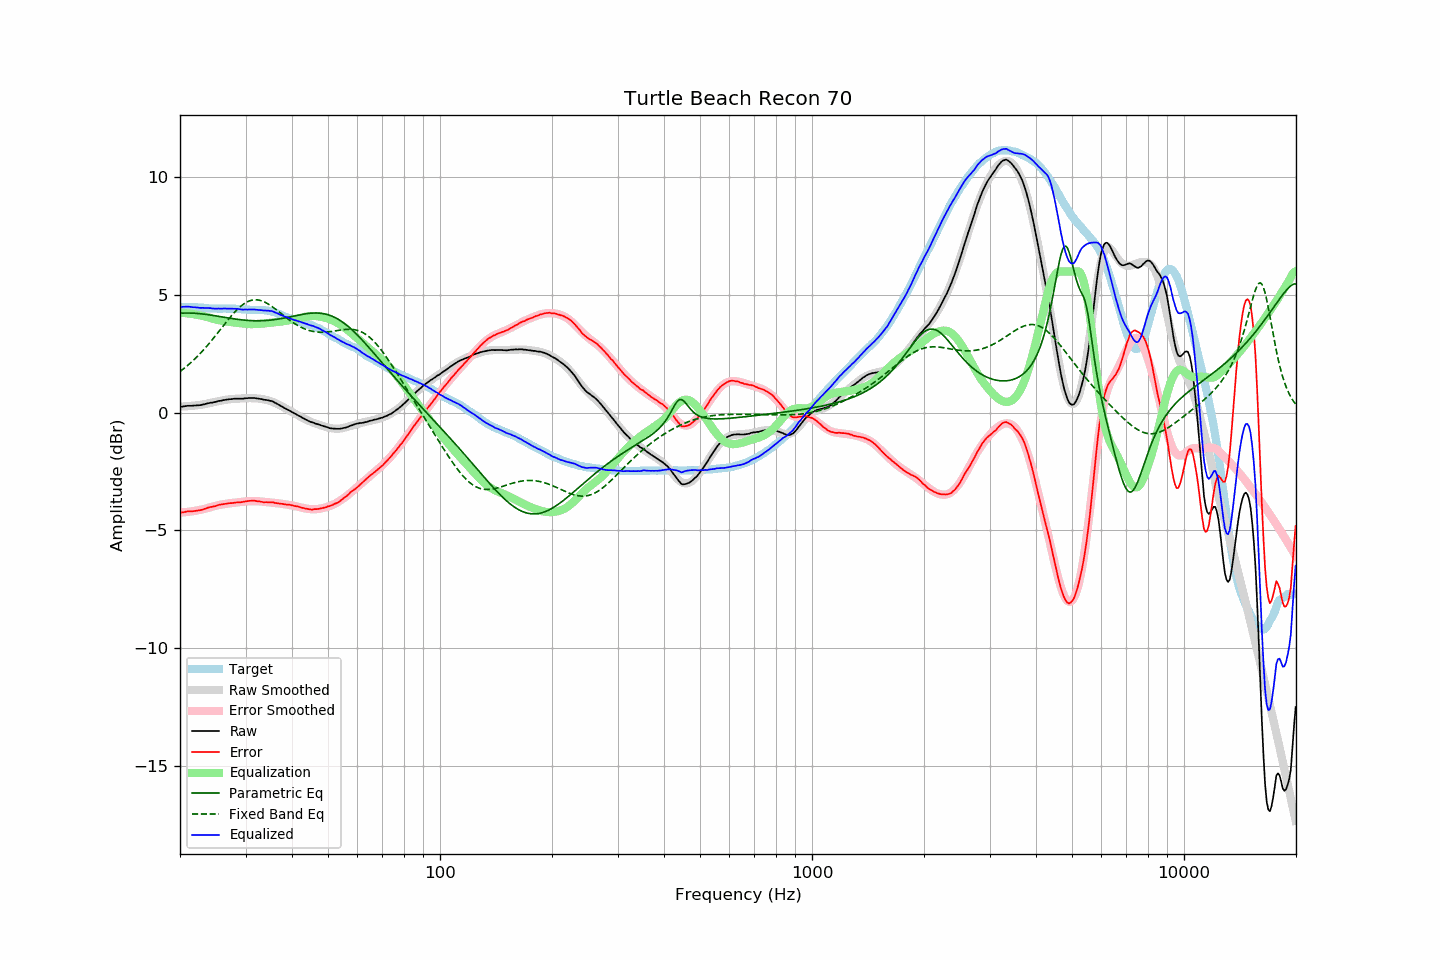

The file beside this chart, header and first rows:
frequency, raw, error, smoothed, error_smoothed, equalization, parametric_eq, fixed_band_eq, equalized_raw, equalized_smoothed, target
20.00, 0.23, -4.26, 0.25, -4.24, 4.24, 4.22, 1.75, 4.48, 4.50, 4.50
20.20, 0.25, -4.24, 0.26, -4.24, 4.24, 4.23, 1.80, 4.49, 4.50, 4.50
20.40, 0.26, -4.23, 0.26, -4.23, 4.23, 4.23, 1.85, 4.50, 4.50, 4.50
20.61, 0.27, -4.22, 0.26, -4.23, 4.23, 4.23, 1.90, 4.50, 4.49, 4.50
20.81, 0.28, -4.20, 0.27, -4.22, 4.22, 4.23, 1.96, 4.50, 4.49, 4.49
21.02, 0.29, -4.19, 0.27, -4.21, 4.21, 4.23, 2.02, 4.51, 4.49, 4.48
21.23, 0.29, -4.19, 0.28, -4.21, 4.21, 4.23, 2.08, 4.50, 4.49, 4.48
21.44, 0.29, -4.20, 0.29, -4.20, 4.20, 4.23, 2.14, 4.49, 4.48, 4.49
21.66, 0.29, -4.19, 0.29, -4.19, 4.19, 4.23, 2.20, 4.48, 4.48, 4.48
21.87, 0.30, -4.18, 0.30, -4.18, 4.18, 4.22, 2.27, 4.48, 4.48, 4.48
22.09, 0.30, -4.17, 0.31, -4.16, 4.16, 4.22, 2.33, 4.47, 4.47, 4.47
22.31, 0.31, -4.16, 0.32, -4.15, 4.15, 4.21, 2.40, 4.46, 4.47, 4.47
22.54, 0.31, -4.15, 0.33, -4.14, 4.14, 4.21, 2.47, 4.45, 4.46, 4.46
22.76, 0.32, -4.14, 0.33, -4.13, 4.13, 4.20, 2.54, 4.45, 4.46, 4.46
22.99, 0.34, -4.12, 0.34, -4.11, 4.11, 4.19, 2.62, 4.45, 4.46, 4.46
23.22, 0.35, -4.10, 0.36, -4.10, 4.10, 4.18, 2.69, 4.45, 4.45, 4.45
23.45, 0.37, -4.08, 0.37, -4.08, 4.08, 4.17, 2.77, 4.45, 4.45, 4.45
23.69, 0.39, -4.05, 0.38, -4.06, 4.06, 4.17, 2.85, 4.45, 4.44, 4.44
23.92, 0.40, -4.03, 0.40, -4.04, 4.04, 4.16, 2.93, 4.44, 4.44, 4.43
24.16, 0.42, -4.01, 0.41, -4.02, 4.02, 4.15, 3.01, 4.44, 4.43, 4.43
24.40, 0.42, -4.00, 0.43, -4.00, 4.00, 4.13, 3.09, 4.42, 4.43, 4.43
24.65, 0.44, -3.98, 0.44, -3.98, 3.98, 4.12, 3.18, 4.42, 4.43, 4.43
24.89, 0.45, -3.97, 0.46, -3.96, 3.96, 4.11, 3.26, 4.42, 4.42, 4.43
25.14, 0.47, -3.95, 0.47, -3.95, 3.95, 4.10, 3.35, 4.42, 4.42, 4.42
25.39, 0.49, -3.92, 0.49, -3.93, 3.93, 4.09, 3.43, 4.42, 4.42, 4.41
25.65, 0.50, -3.91, 0.50, -3.92, 3.92, 4.08, 3.52, 4.42, 4.42, 4.41
25.91, 0.51, -3.90, 0.52, -3.90, 3.90, 4.07, 3.61, 4.41, 4.42, 4.41
26.16, 0.53, -3.89, 0.53, -3.89, 3.89, 4.06, 3.70, 4.42, 4.42, 4.42
26.43, 0.54, -3.88, 0.54, -3.88, 3.88, 4.04, 3.78, 4.42, 4.42, 4.42
26.69, 0.55, -3.87, 0.55, -3.87, 3.87, 4.03, 3.87, 4.42, 4.42, 4.42
26.96, 0.56, -3.86, 0.56, -3.86, 3.86, 4.02, 3.95, 4.42, 4.42, 4.42
27.23, 0.57, -3.85, 0.57, -3.85, 3.85, 4.01, 4.04, 4.42, 4.42, 4.42
27.50, 0.57, -3.84, 0.57, -3.84, 3.84, 4.00, 4.12, 4.41, 4.42, 4.42
27.77, 0.58, -3.84, 0.58, -3.83, 3.83, 3.99, 4.19, 4.42, 4.41, 4.42
28.05, 0.59, -3.82, 0.58, -3.83, 3.83, 3.98, 4.27, 4.42, 4.41, 4.41
28.33, 0.59, -3.82, 0.59, -3.82, 3.82, 3.97, 4.34, 4.41, 4.41, 4.41
28.62, 0.59, -3.81, 0.59, -3.81, 3.81, 3.96, 4.41, 4.40, 4.41, 4.40
28.90, 0.59, -3.82, 0.60, -3.80, 3.80, 3.95, 4.47, 4.39, 4.40, 4.41
29.19, 0.59, -3.81, 0.60, -3.79, 3.79, 3.94, 4.53, 4.39, 4.40, 4.40
29.48, 0.59, -3.79, 0.61, -3.78, 3.78, 3.94, 4.59, 4.38, 4.39, 4.39
29.78, 0.60, -3.78, 0.61, -3.78, 3.78, 3.93, 4.63, 4.38, 4.39, 4.39
30.08, 0.61, -3.77, 0.61, -3.77, 3.77, 3.92, 4.68, 4.38, 4.38, 4.38
30.38, 0.61, -3.76, 0.61, -3.76, 3.76, 3.92, 4.71, 4.38, 4.38, 4.37
30.68, 0.62, -3.75, 0.62, -3.76, 3.76, 3.91, 4.74, 4.38, 4.38, 4.37
30.99, 0.62, -3.75, 0.61, -3.76, 3.76, 3.91, 4.76, 4.38, 4.37, 4.37
31.30, 0.62, -3.74, 0.61, -3.76, 3.76, 3.91, 4.78, 4.38, 4.37, 4.37
31.61, 0.62, -3.74, 0.61, -3.76, 3.76, 3.90, 4.79, 4.38, 4.37, 4.36
31.93, 0.61, -3.75, 0.61, -3.76, 3.76, 3.90, 4.79, 4.37, 4.37, 4.36
32.24, 0.60, -3.77, 0.60, -3.76, 3.76, 3.90, 4.79, 4.37, 4.37, 4.37
32.57, 0.59, -3.77, 0.60, -3.77, 3.77, 3.90, 4.78, 4.36, 4.36, 4.36
32.89, 0.58, -3.78, 0.59, -3.77, 3.77, 3.90, 4.77, 4.36, 4.36, 4.37
33.22, 0.57, -3.79, 0.58, -3.78, 3.78, 3.91, 4.74, 4.35, 4.36, 4.36
33.55, 0.55, -3.81, 0.57, -3.79, 3.79, 3.91, 4.72, 4.34, 4.35, 4.36
33.89, 0.54, -3.81, 0.55, -3.79, 3.79, 3.91, 4.69, 4.34, 4.35, 4.35
34.23, 0.53, -3.80, 0.54, -3.80, 3.80, 3.92, 4.65, 4.33, 4.34, 4.34
34.57, 0.52, -3.81, 0.52, -3.81, 3.81, 3.92, 4.61, 4.33, 4.33, 4.33
34.92, 0.50, -3.81, 0.49, -3.82, 3.82, 3.93, 4.57, 4.32, 4.31, 4.31
35.27, 0.49, -3.81, 0.47, -3.82, 3.82, 3.94, 4.52, 4.32, 4.29, 4.31
35.62, 0.46, -3.81, 0.44, -3.83, 3.83, 3.94, 4.47, 4.29, 4.28, 4.27
35.97, 0.42, -3.84, 0.42, -3.84, 3.84, 3.95, 4.42, 4.26, 4.25, 4.26
... 635 more rows
